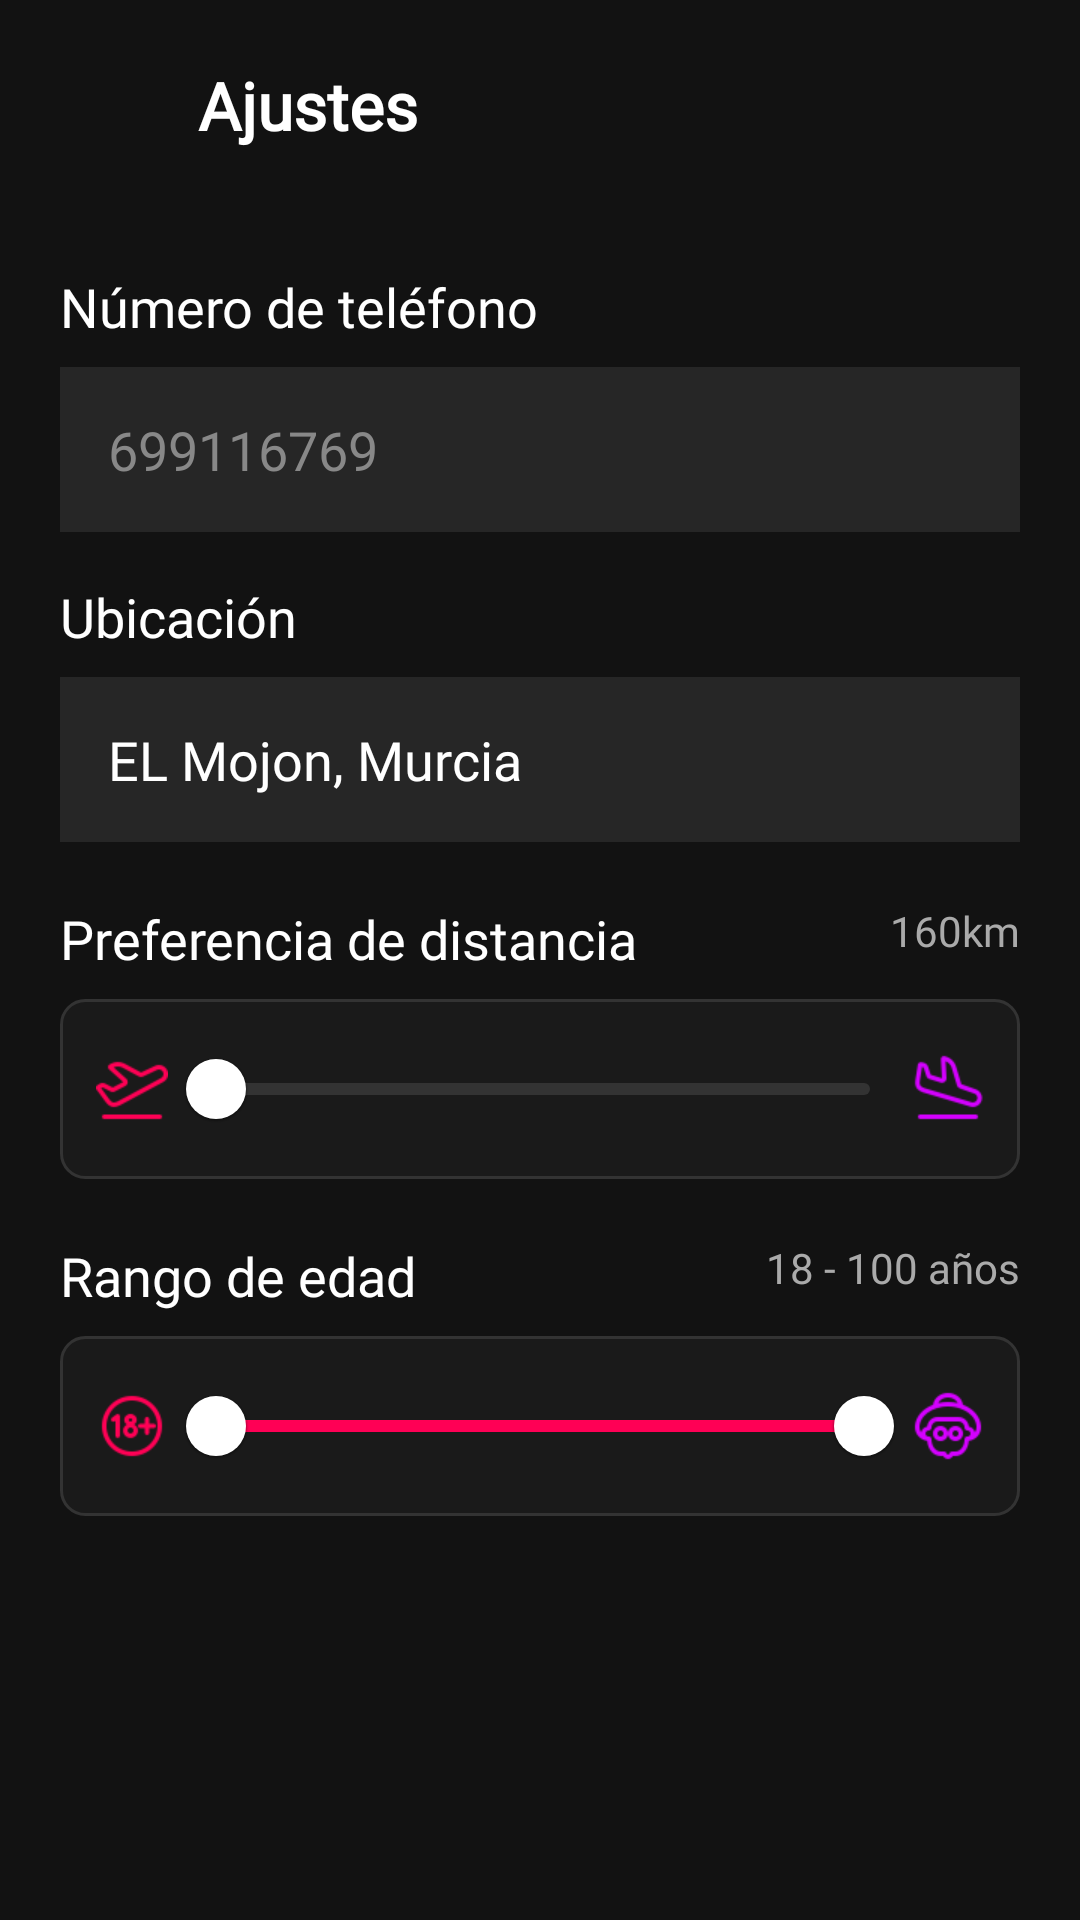

The Android layout XML behind this screen, and the referenced resources:
<!-- AndroidManifest.xml: application theme Theme.Linder -->
<!-- res/layout/activity_settings_general.xml -->
<?xml version="1.0" encoding="utf-8"?>
<ScrollView xmlns:android="http://schemas.android.com/apk/res/android"
    xmlns:app="http://schemas.android.com/apk/res-auto"
    android:layout_width="match_parent"
    android:layout_height="match_parent"
    android:background="#121212"
    android:padding="20dp">

    <LinearLayout
        android:layout_width="match_parent"
        android:layout_height="wrap_content"
        android:orientation="vertical">

        <LinearLayout
            android:layout_width="match_parent"
            android:layout_height="wrap_content"
            android:gravity="center_vertical"
            android:layout_marginBottom="24dp">

            <ImageView
                android:id="@+id/btnBack"
                android:layout_width="30dp"
                android:layout_height="30dp"
                android:src="@drawable/ic_back_arrow"
                android:background="?attr/selectableItemBackgroundBorderless"
                app:tint="@color/white" />

            <TextView
                android:layout_width="wrap_content"
                android:layout_height="wrap_content"
                android:fontFamily="@font/trirong"
                android:text="Ajustes"
                android:textColor="#FFFFFF"
                android:textSize="22sp"
                android:textStyle="bold"
                android:layout_marginStart="16dp"/>
        </LinearLayout>

        <TextView
            style="@style/LabelStyle"
            android:fontFamily="@font/nunito"
            android:text="Número de teléfono"
            android:textColor="#FFFFFF"/>

        <EditText
            android:id="@+id/etPhone"
            style="@style/InputStyle"
            android:fontFamily="@font/nunito"
            android:text="699116769"
            android:inputType="phone"
            android:focusable="false"
            android:textColor="#888888" />

        <TextView
            style="@style/LabelStyle"
            android:fontFamily="@font/nunito"
            android:text="Ubicación"
            android:textColor="#FFFFFF"
            android:layout_marginTop="16dp"/>

        <EditText
            android:id="@+id/etLocation"
            style="@style/InputStyle"
            android:fontFamily="@font/nunito"
            android:text="EL Mojon, Murcia"
            android:textColor="#FFFFFF"
            android:inputType="textPostalAddress" />

        <RelativeLayout
            android:layout_width="match_parent"
            android:layout_height="wrap_content"
            android:layout_marginTop="20dp">
            <TextView
                android:layout_width="wrap_content"
                android:layout_height="wrap_content"
                android:fontFamily="@font/nunito"
                android:text="Preferencia de distancia"
                android:textColor="#FFFFFF"
                android:textSize="18sp" />
            <TextView
                android:id="@+id/tvDistanceValue"
                android:layout_width="wrap_content"
                android:layout_height="wrap_content"
                android:layout_alignParentEnd="true"
                android:fontFamily="@font/nunito"
                android:text="160km"
                android:textColor="#AAAAAA" />
        </RelativeLayout>

        <LinearLayout
            android:layout_width="match_parent"
            android:layout_height="60dp"
            android:background="@drawable/slider_container_bg"
            android:gravity="center_vertical"
            android:paddingHorizontal="12dp"
            android:layout_marginTop="8dp"
            android:orientation="horizontal">

            <ImageView
                android:layout_width="24dp"
                android:layout_height="24dp"
                android:src="@drawable/ic_plane_departure"
                app:tint="#FF0055" />

            <com.google.android.material.slider.Slider
                android:id="@+id/sliderDistance"
                android:layout_width="0dp"
                android:layout_weight="1"
                android:layout_height="wrap_content"
                android:valueFrom="0"
                android:valueTo="160"
                app:thumbColor="#FFFFFF"
                app:trackColorActive="#FF0055"
                app:trackColorInactive="#333333" />

            <ImageView
                android:layout_width="24dp"
                android:layout_height="24dp"
                android:src="@drawable/ic_plane_arrival"
                app:tint="#D400FF" />
        </LinearLayout>

        <RelativeLayout
            android:layout_width="match_parent"
            android:layout_height="wrap_content"
            android:layout_marginTop="20dp">
            <TextView
                android:layout_width="wrap_content"
                android:layout_height="wrap_content"
                android:fontFamily="@font/nunito"
                android:text="Rango de edad"
                android:textColor="#FFFFFF"
                android:textSize="18sp" />
            <TextView
                android:id="@+id/tvAgeValue"
                android:layout_width="wrap_content"
                android:layout_height="wrap_content"
                android:layout_alignParentEnd="true"
                android:fontFamily="@font/nunito"
                android:text="18 - 100 años"
                android:textColor="#AAAAAA" />
        </RelativeLayout>

        <LinearLayout
            android:layout_width="match_parent"
            android:layout_height="60dp"
            android:background="@drawable/slider_container_bg"
            android:gravity="center_vertical"
            android:paddingHorizontal="12dp"
            android:layout_marginTop="8dp"
            android:orientation="horizontal">

            <ImageView
                android:layout_width="24dp"
                android:layout_height="24dp"
                android:src="@drawable/ic_18_plus"
                app:tint="#FF0055" />

            <com.google.android.material.slider.RangeSlider
                android:id="@+id/sliderAge"
                android:layout_width="0dp"
                android:layout_weight="1"
                android:layout_height="wrap_content"
                android:valueFrom="18"
                android:valueTo="100"
                app:values="@array/initial_range_values"
                app:thumbColor="#FFFFFF"
                app:trackColorActive="#FF0055"
                app:trackColorInactive="#333333" />

            <ImageView
                android:layout_width="24dp"
                android:layout_height="24dp"
                android:src="@drawable/ic_old_person"
                app:tint="#D400FF" />
        </LinearLayout>

    </LinearLayout>
</ScrollView>
<!-- resources referenced by this layout -->
<resources>
  <array name="initial_range_values">
          <item>18</item>
          <item>100</item>
      </array>
  <color name="white">#FFFFFFFF</color>
  <!-- drawable ic_18_plus: png bitmap (drawable, 1443 bytes) -->
  <!-- drawable ic_old_person: png bitmap (drawable, 1566 bytes) -->
  <!-- drawable ic_plane_arrival: png bitmap (drawable, 1161 bytes) -->
  <!-- drawable ic_plane_departure: png bitmap (drawable, 1167 bytes) -->
  <!-- drawable slider_container_bg (drawable) -->
  <?xml version="1.0" encoding="utf-8"?>
  <shape xmlns:android="http://schemas.android.com/apk/res/android">
      <solid android:color="#1A1A1A" /> <corners android:radius="8dp" />
      <stroke android:width="1dp" android:color="#333333" />
  </shape>
  <style name="InputStyle">
          <item name="android:layout_width">match_parent</item>
          <item name="android:layout_height">55dp</item>
          <item name="android:background">#262626</item>
          <item name="android:paddingHorizontal">16dp</item>
          <item name="android:fontFamily">@font/nunito</item>
          <item name="android:textColor">#FFFFFF</item>
          <item name="android:textColorHint">#888888</item>
      </style>
  <style name="LabelStyle">
          <item name="android:layout_width">match_parent</item>
          <item name="android:layout_height">wrap_content</item>
          <item name="android:textColor">#E0E0E0</item>
          <item name="android:textSize">18sp</item>
          <item name="android:fontFamily">@font/nunito</item>
          <item name="android:layout_marginBottom">8dp</item>
          <item name="android:layout_marginTop">16dp</item>
      </style>
  <style name="Theme.Linder" parent="Theme.MaterialComponents.DayNight.NoActionBar">
          <item name="colorPrimary">@color/linder_purple</item>
          <item name="colorPrimaryVariant">#7B1FA2</item>
          <item name="colorOnPrimary">@color/white</item>
  
          <item name="colorSecondary">#03DAC6</item>
          <item name="colorOnSecondary">@color/black</item>
  
          <item name="android:windowBackground">#121212</item>
          <item name="android:statusBarColor">#121212</item>
      </style>
  <color name="linder_purple">#6A007B</color>
  <color name="black">#FF000000</color>
</resources>
